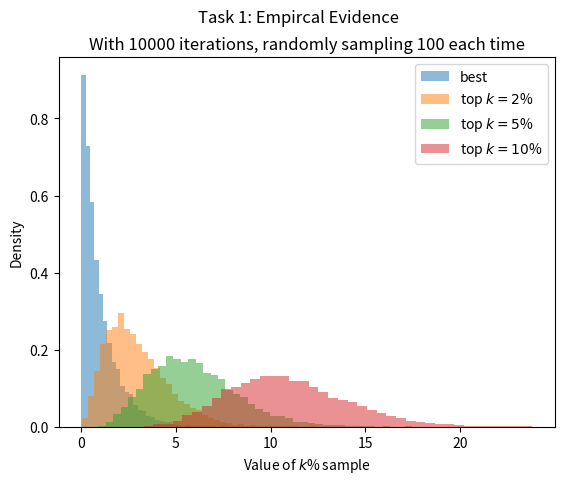

Source code (Python):
import numpy as np
import matplotlib.pyplot as plt

class Result:
    """Simple class to hold the results"""

    def __init__(self, num_samples):

        self._result = {
            'top': []
            ,'top2': []
            ,'top5': []
            ,'top10': []
        }

        self._num_samples = num_samples

    def add_to_result(self, samples: np.ndarray):
        """Add a samples array to the result"""

        sorted = np.sort(samples)

        self._result['top'].append(sorted[0])
        self._result['top2'].append(sorted[int(self._num_samples * 0.02)])
        self._result['top5'].append(sorted[int(self._num_samples * 0.05)])
        self._result['top10'].append(sorted[int(self._num_samples * 0.1)])

    def get_result(self) -> dict:
        """Get the result as a dict with np arrays"""

        res =  {
            'top': np.array(self._result['top'])
            ,'top2': np.array(self._result['top2'])
            ,'top5': np.array(self._result['top5'])
            ,'top10': np.array(self._result['top10'])
        }
        return res


# PARAMETERS
num_searchspace = int(10e5) #number of candidates in the search space
searchspace_start = 0 #start of the searchspace interval
searchspace_end = 100 #end of the searchspace interval

num_sampels = 100 #number of samples to draw

num_iterations = 10000 #times to do this

save_plot = True #set to True to save the plot
# END PARAMETERS

rng = np.random.default_rng()
result = Result(num_samples=num_sampels)

# generate searchspace
searchspace = rng.uniform(searchspace_start,searchspace_end,num_searchspace)

# experiment
for i in range(num_iterations):
    # draw samples
    samples = rng.choice(searchspace, size=num_sampels)
    result.add_to_result(samples=samples)

# plot
result_dict = result.get_result()

fig, axs = plt.subplots(nrows=1,ncols=1)

num_bins = 42

axs.hist(result_dict['top'],  density=True, histtype='barstacked', rwidth=1, alpha=0.5, bins=num_bins, label="best")
axs.hist(result_dict['top2'],  density=True, histtype='barstacked', rwidth=1,alpha=0.5, bins=num_bins, label="top $k=2$%")
axs.hist(result_dict['top5'],  density=True, histtype='barstacked', rwidth=1, alpha=0.5, bins=num_bins, label="top $k=5$%")
axs.hist(result_dict['top10'],  density=True, histtype='barstacked', rwidth=1, alpha=0.5, bins=num_bins, label="top $k=10$%")

axs.set_title(f"With {num_iterations} iterations, randomly sampling {num_sampels} each time")
axs.set_xlabel("Value of $k$% sample")
axs.set_ylabel("Density")
axs.legend()

fig.suptitle("Task 1: Empircal Evidence")

plt.show()

if save_plot:
    fig.savefig("./out/figure.svg",format='svg')